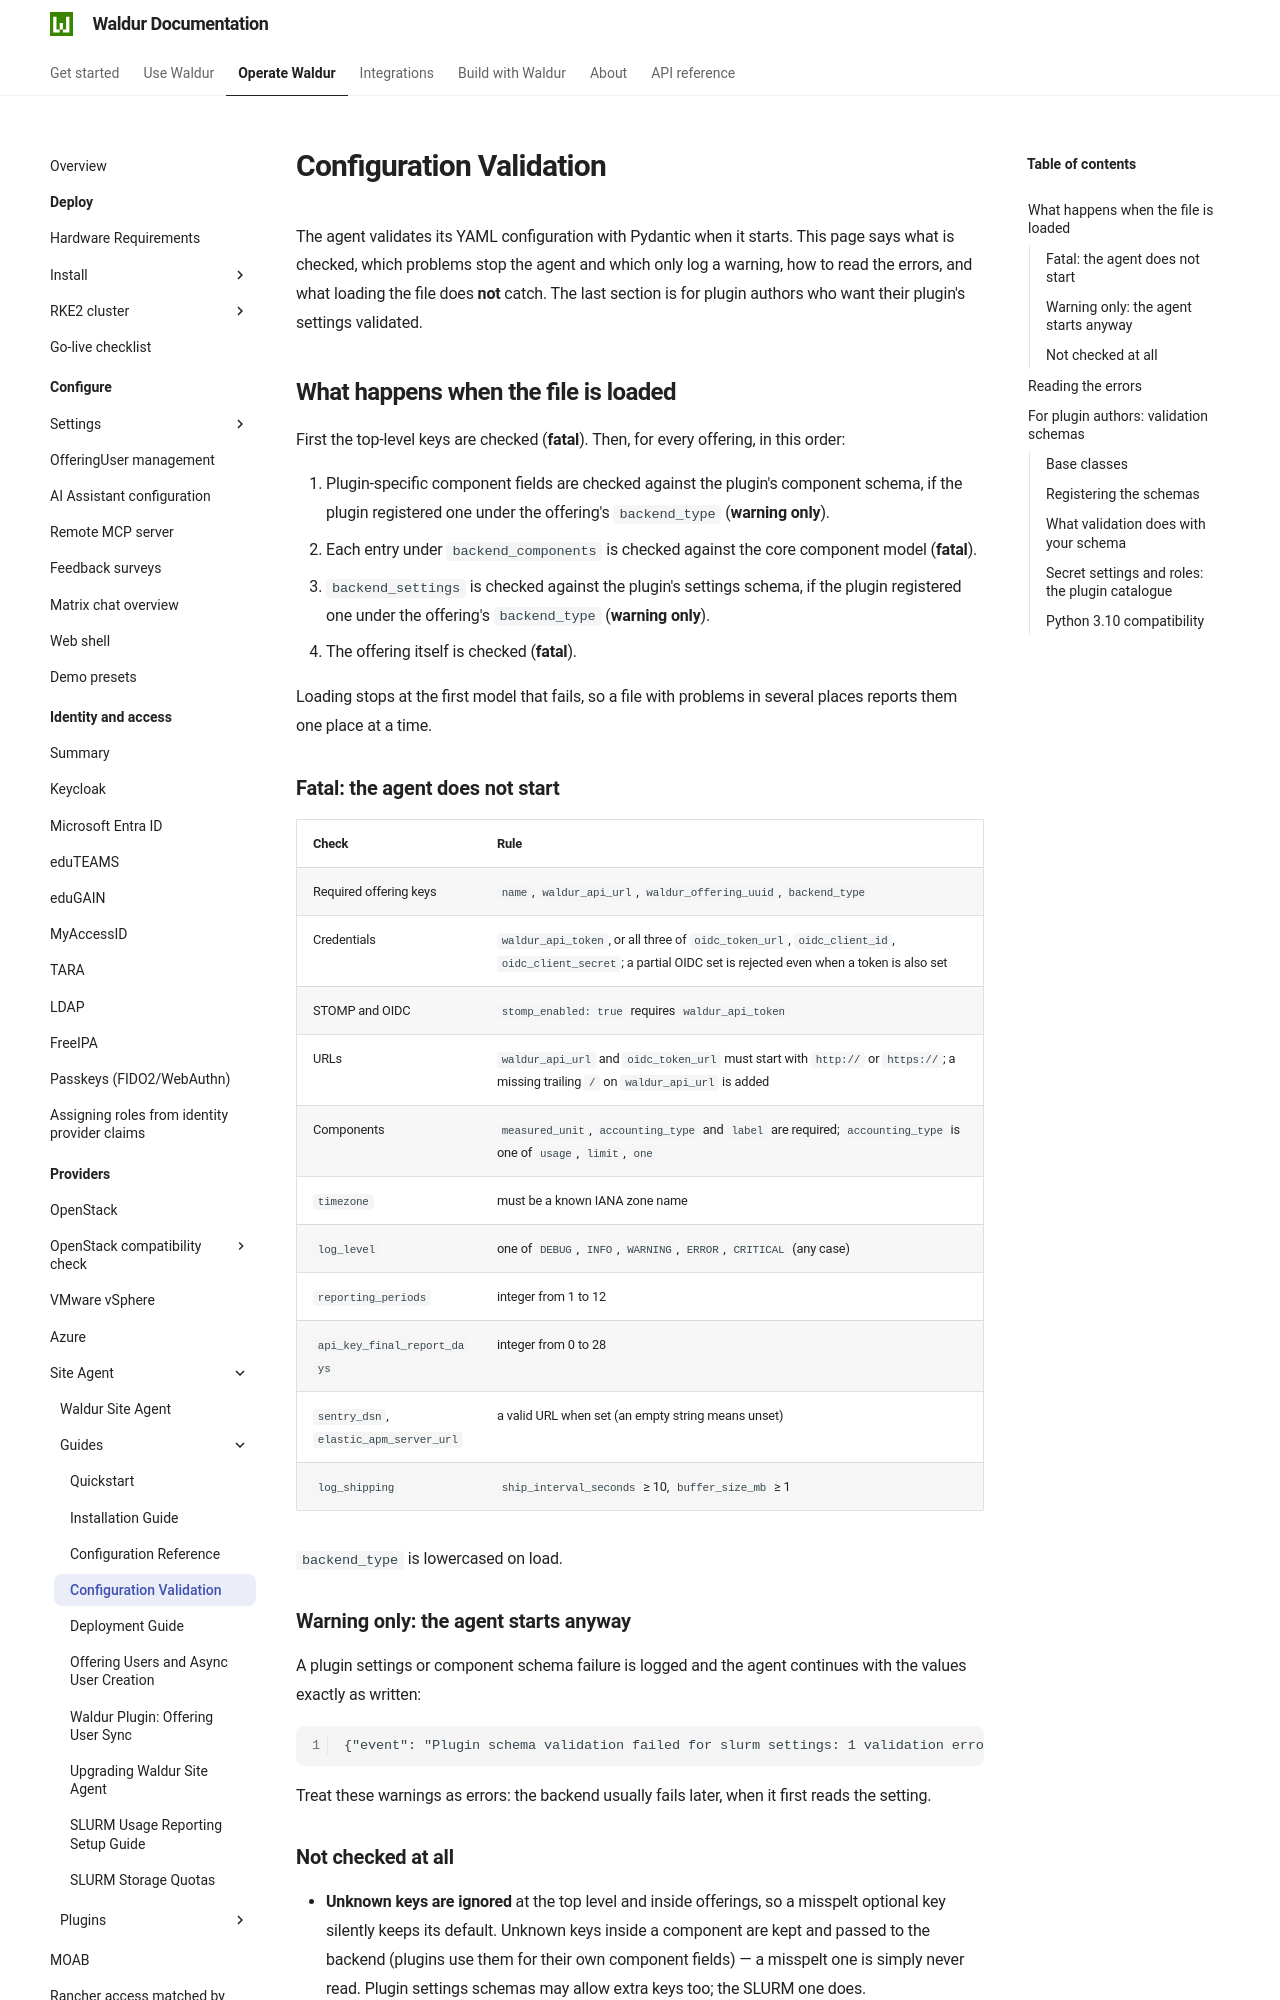

repository: waldur/waldur-docs · page: latest/admin-guide/providers/site-agent/docs/configuration-validation/index.html · generator: mkdocs

# Configuration Validation

<!-- EXTERNAL DOCUMENT
Source: https://code.opennodecloud.com/waldur/waldur-site-agent.git
Branch: main
Remote Path: docs//configuration-validation.md
Local Path: docs/admin-guide/providers/site-agent/docs/
Last Sync: 2026-11-23T13:31:15.251706

WARNING: This file is automatically synchronized from the source repository.
DO NOT EDIT this file directly. Changes will be overwritten.
Edit the source at: https://code.opennodecloud.com/waldur/waldur-site-agent.git/-/tree/main/docs//configuration-validation.md
-->


The agent validates its YAML configuration with Pydantic when it starts. This page says what is
checked, which problems stop the agent and which only log a warning, how to read the errors, and
what loading the file does **not** catch. The last section is for plugin authors who want their
plugin's settings validated.

## What happens when the file is loaded

First the top-level keys are checked (**fatal**). Then, for every offering, in this order:

1. Plugin-specific component fields are checked against the plugin's component schema, if the
   plugin registered one under the offering's `backend_type` (**warning only**).
2. Each entry under `backend_components` is checked against the core component model (**fatal**).
3. `backend_settings` is checked against the plugin's settings schema, if the plugin registered one
   under the offering's `backend_type` (**warning only**).
4. The offering itself is checked (**fatal**).

Loading stops at the first model that fails, so a file with problems in several places reports
them one place at a time.

### Fatal: the agent does not start

<!-- pyml disable-num-lines 12 line-length -->
| Check | Rule |
| ----- | ---- |
| Required offering keys | `name`, `waldur_api_url`, `waldur_offering_uuid`, `backend_type` |
| Credentials | `waldur_api_token`, or all three of `oidc_token_url`, `oidc_client_id`, `oidc_client_secret`; a partial OIDC set is rejected even when a token is also set |
| STOMP and OIDC | `stomp_enabled: true` requires `waldur_api_token` |
| URLs | `waldur_api_url` and `oidc_token_url` must start with `http://` or `https://`; a missing trailing `/` on `waldur_api_url` is added |
| Components | `measured_unit`, `accounting_type` and `label` are required; `accounting_type` is one of `usage`, `limit`, `one` |
| `timezone` | must be a known IANA zone name |
| `log_level` | one of `DEBUG`, `INFO`, `WARNING`, `ERROR`, `CRITICAL` (any case) |
| `reporting_periods` | integer from 1 to 12 |
| `api_key_final_report_days` | integer from 0 to 28 |
| `sentry_dsn`, `elastic_apm_server_url` | a valid URL when set (an empty string means unset) |
| `log_shipping` | `ship_interval_seconds` ≥ 10, `buffer_size_mb` ≥ 1 |

`backend_type` is lowercased on load.

### Warning only: the agent starts anyway

A plugin settings or component schema failure is logged and the agent continues with the values
exactly as written:

<!-- pyml disable-num-lines 3 line-length -->
```text
{"event": "Plugin schema validation failed for slurm settings: 1 validation error for SlurmBackendSettingsSchema\ndefault_account\n  Field required [type=missing, ...]", "level": "warning", "logger": "waldur_site_agent.backend", ...}
```

Treat these warnings as errors: the backend usually fails later, when it first reads the setting.
